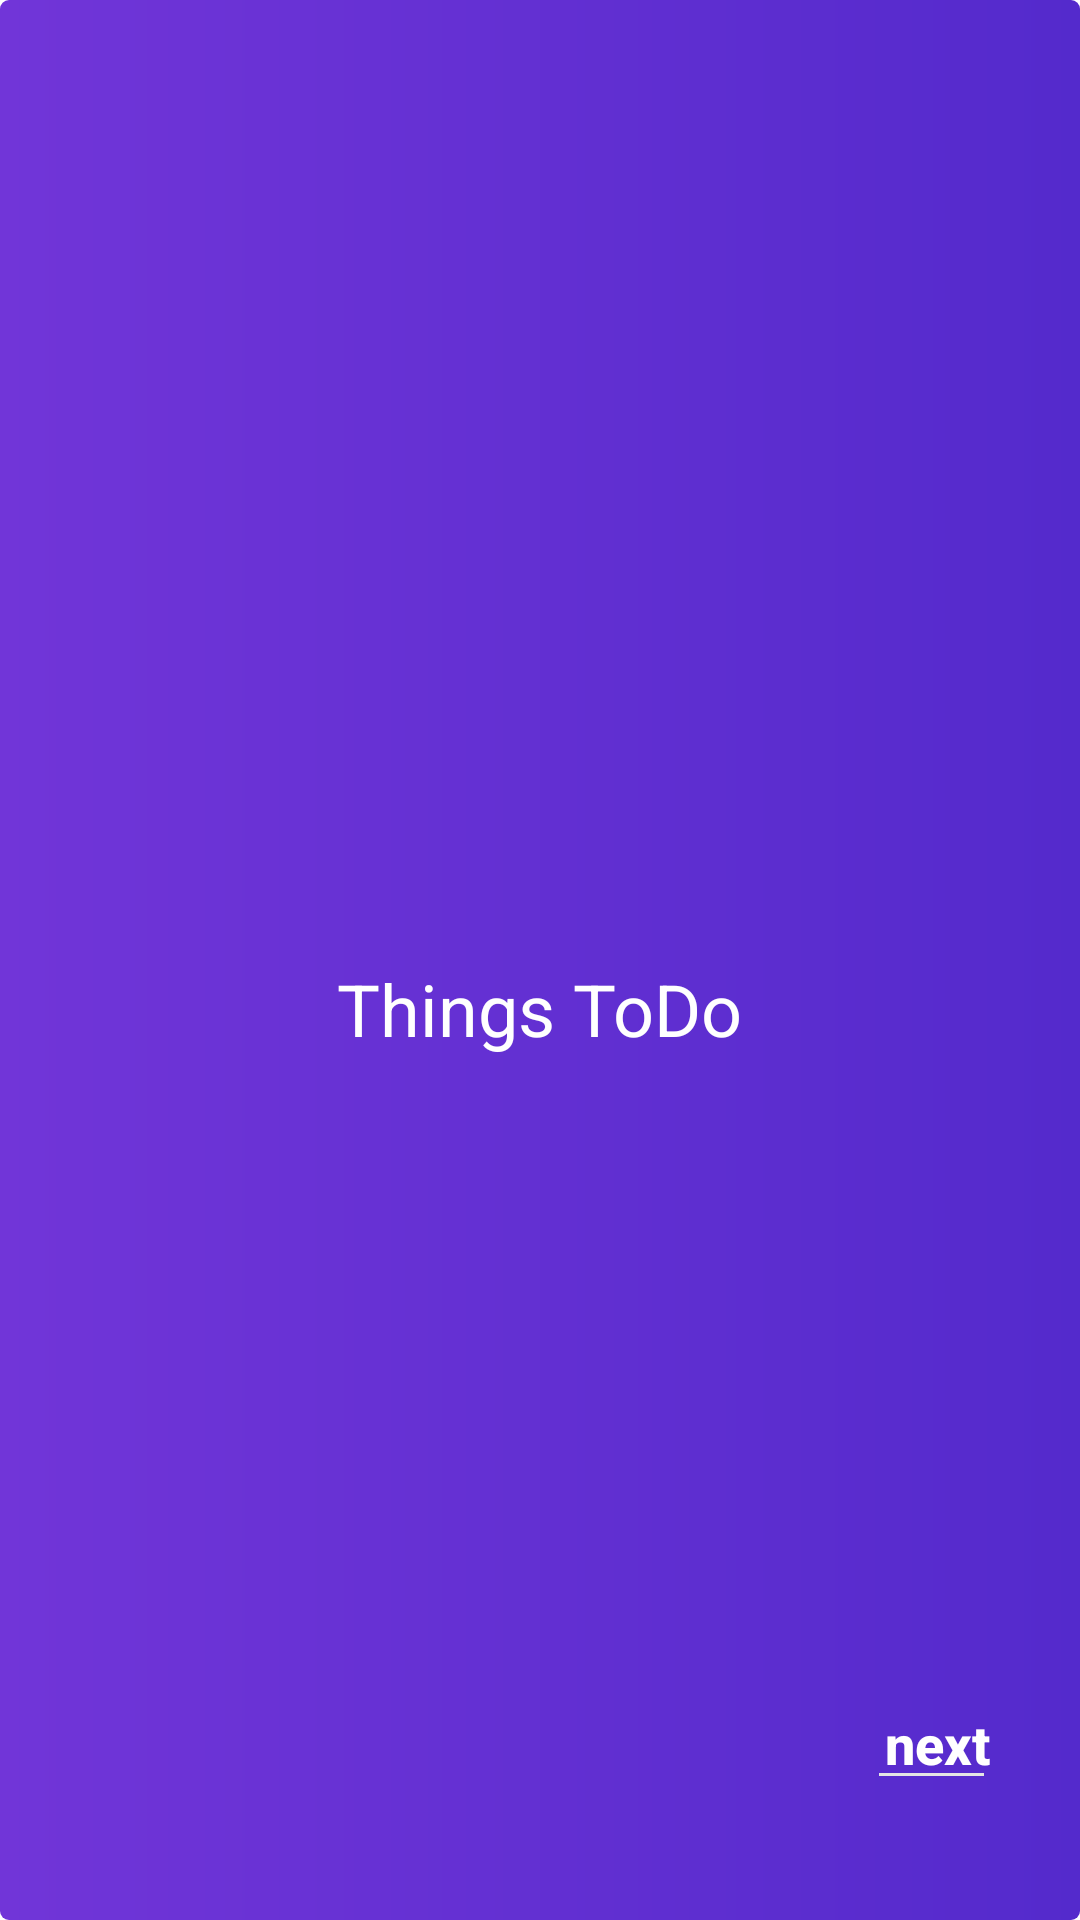

Android layout source for this screen:
<!-- AndroidManifest.xml: application theme Theme.ToDoListApp -->
<!-- res/layout/splash.xml -->
<?xml version="1.0" encoding="utf-8"?>
<RelativeLayout xmlns:android="http://schemas.android.com/apk/res/android"

    android:layout_width="match_parent"
    android:layout_height="match_parent"
    android:background="@drawable/activity_bg">


    <ImageView
        android:id="@+id/imageView"
        android:layout_width="wrap_content"
        android:layout_height="wrap_content"
        android:elevation="2dp"
        android:translationY="-25dp"
        android:layout_centerInParent="true"
        android:src="@drawable/group"
        />

    <TextView
        android:id="@+id/title"
        android:layout_below="@id/imageView"
        android:layout_centerInParent="true"
        android:layout_width="wrap_content"
        android:layout_height="wrap_content"
        android:translationY="-25dp"
        android:layout_marginTop="25dp"
        android:lineHeight="32dp"
        android:lineSpacingExtra="3sp"
        android:text="Things ToDo"
        style="@style/text"
        android:textSize="24sp" />

    <TextView
        android:id="@+id/next"
        style="@style/text"
        android:layout_width="wrap_content"
        android:layout_height="22dp"
        android:layout_above="@id/view"

        android:layout_alignParentEnd="true"
        android:layout_alignParentRight="true"
        android:layout_marginEnd="30dp"
        android:layout_marginRight="30dp"
        android:text="@string/next"
        android:textFontWeight="800"
        android:textSize="18sp" />

    <View
        android:id="@+id/view"
        android:layout_width="35dp"
        android:layout_height="1dp"
        android:layout_alignParentBottom="true"
        android:layout_alignParentEnd="true"
        android:background="#E5E5E5"
        android:layout_alignParentRight="true"
        android:layout_marginEnd="32dp"
        android:layout_marginRight="32dp"
        android:layout_marginBottom="48dp"/>



</RelativeLayout>
<!-- resources referenced by this layout -->
<resources>
  <!-- drawable activity_bg (drawable) -->
  <?xml version="1.0" encoding="utf-8"?>
  <shape android:shape="rectangle"
      xmlns:android="http://schemas.android.com/apk/res/android">
      <solid android:color="#8859de"/>
      <corners android:radius="3dp" />
      <gradient android:startColor="#7135D8" android:endColor="#542ACC" />
  </shape>
  <string name="next">next</string>
  <style name="text">
          <item name="android:textColorHint">#FFF</item>
          <item name="android:textColor">#FFF</item>
          <item name="fontFamily">@font/montserrat</item>
      </style>
</resources>
